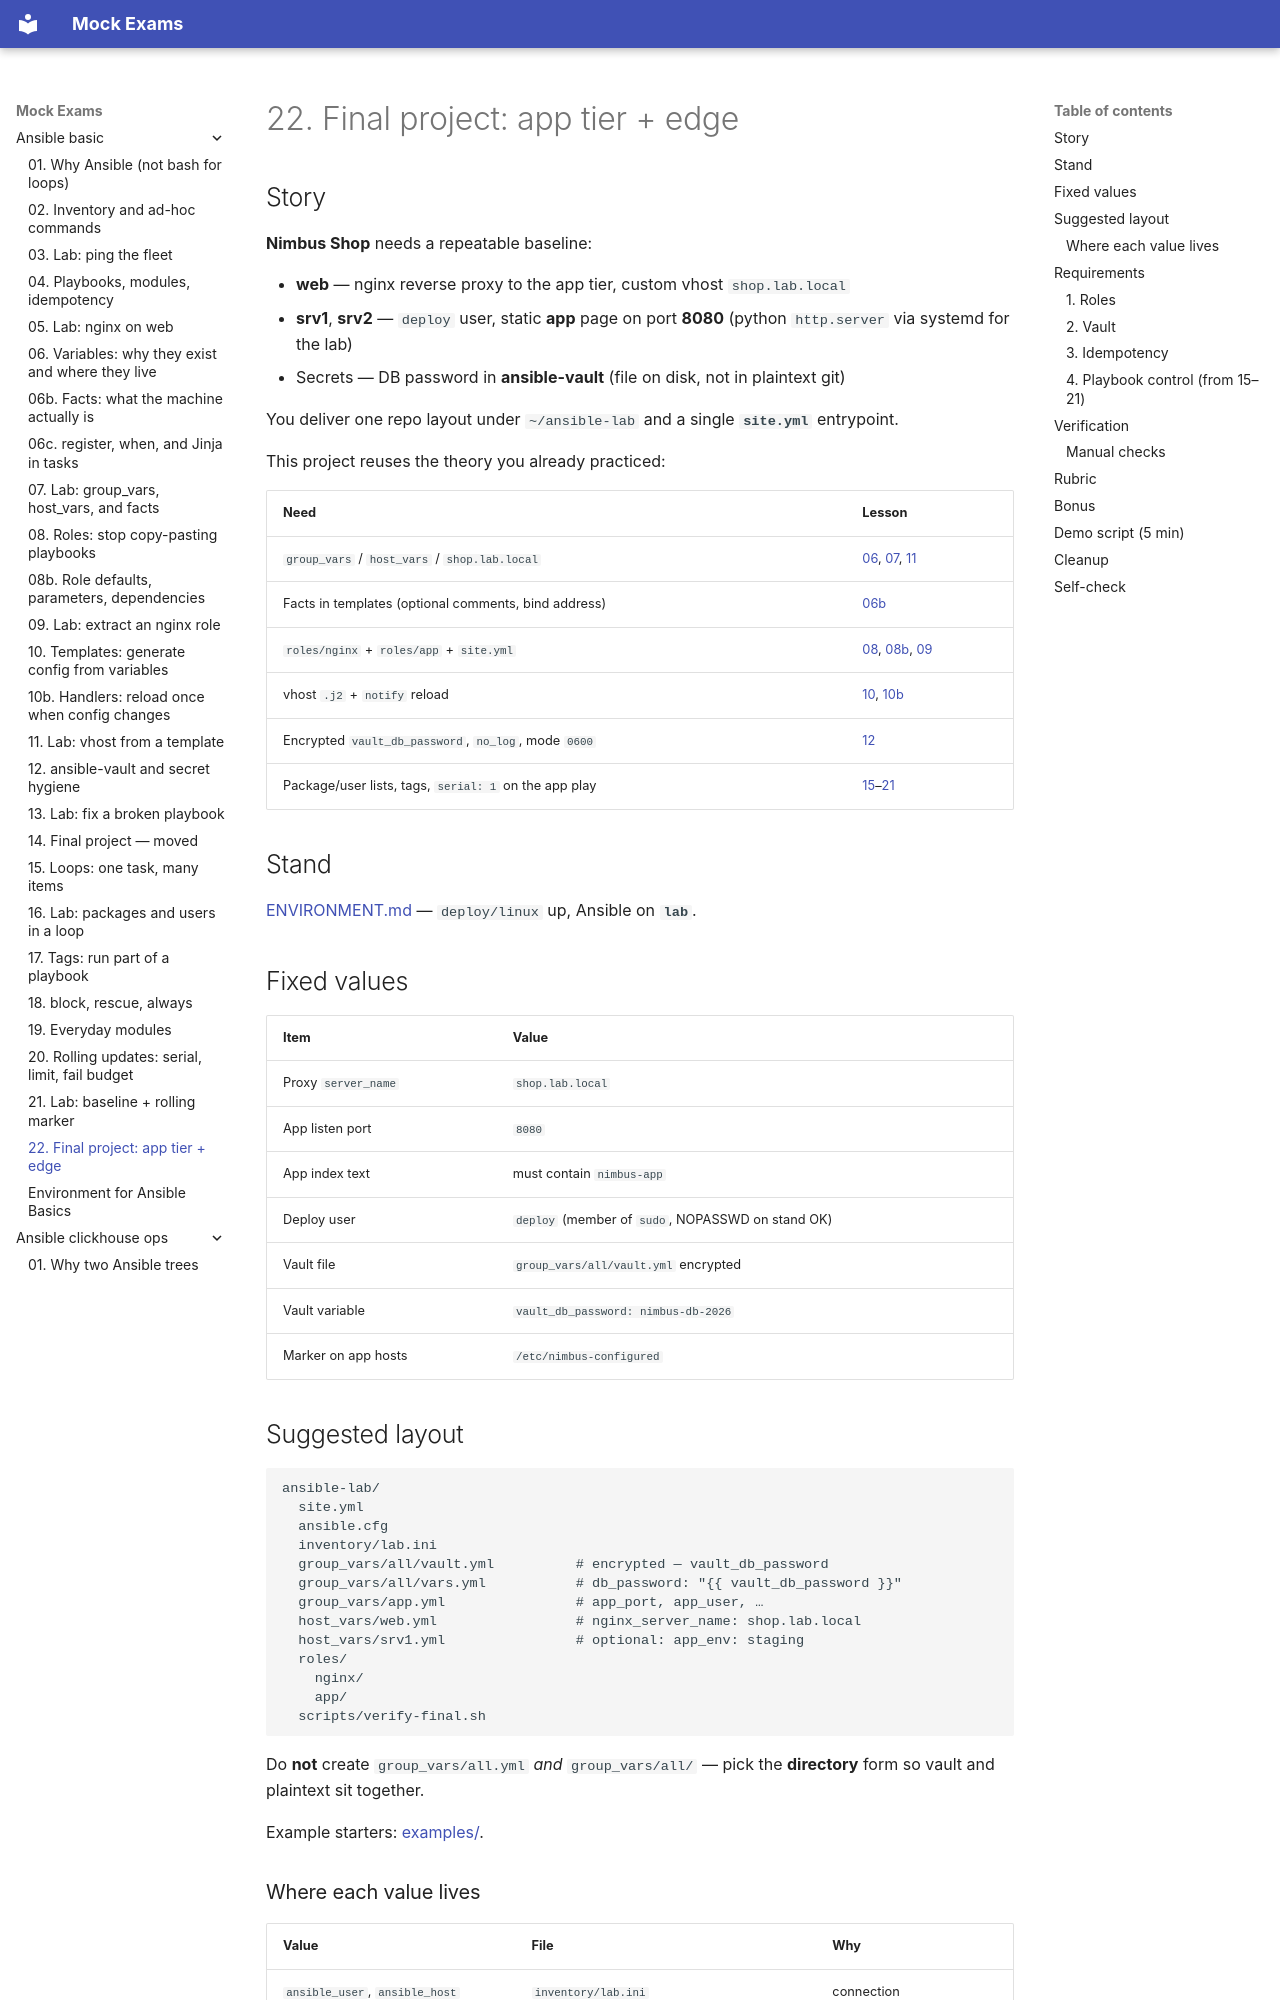

repository: FedorArbuzov/mock-exams · page: ansible-basic/22-final-project/index.html · generator: mkdocs

# 22. Final project: app tier + edge

## Story

**Nimbus Shop** needs a repeatable baseline:

- **web** — nginx reverse proxy to the app tier, custom vhost `shop.lab.local`
- **srv1**, **srv2** — `deploy` user, static **app** page on port **8080** (python `http.server` via systemd for the lab)
- Secrets — DB password in **ansible-vault** (file on disk, not in plaintext git)

You deliver one repo layout under `~/ansible-lab` and a single **`site.yml`** entrypoint.

This project reuses the theory you already practiced:

| Need | Lesson |
|------|--------|
| `group_vars` / `host_vars` / `shop.lab.local` | [06](06-variables-facts.md), [07](07-lab-variables.md), [11](11-lab-templates.md) |
| Facts in templates (optional comments, bind address) | [06b](06b-facts.md) |
| `roles/nginx` + `roles/app` + `site.yml` | [08](08-roles.md), [08b](08b-role-defaults.md), [09](09-lab-roles.md) |
| vhost `.j2` + `notify` reload | [10](10-templates-handlers.md), [10b](10b-handlers.md) |
| Encrypted `vault_db_password`, `no_log`, mode `0600` | [12](12-vault-secrets.md) |
| Package/user lists, tags, `serial: 1` on the app play | [15](15-loops.md)–[21](21-lab-rollout.md) |

## Stand

[ENVIRONMENT.md](ENVIRONMENT.md) — `deploy/linux` up, Ansible on **`lab`**.

## Fixed values

| Item | Value |
|------|--------|
| Proxy `server_name` | `shop.lab.local` |
| App listen port | `8080` |
| App index text | must contain `nimbus-app` |
| Deploy user | `deploy` (member of `sudo`, NOPASSWD on stand OK) |
| Vault file | `group_vars/all/vault.yml` encrypted |
| Vault variable | `vault_db_password: nimbus-db-2026` |
| Marker on app hosts | `/etc/nimbus-configured` |

## Suggested layout

```text
ansible-lab/
  site.yml
  ansible.cfg
  inventory/lab.ini
  group_vars/all/vault.yml          # encrypted — vault_db_password
  group_vars/all/vars.yml           # db_password: "{{ vault_db_password }}"
  group_vars/app.yml                # app_port, app_user, …
  host_vars/web.yml                 # nginx_server_name: shop.lab.local
  host_vars/srv1.yml                # optional: app_env: staging
  roles/
    nginx/
    app/
  scripts/verify-final.sh
```

Do **not** create `group_vars/all.yml` *and* `group_vars/all/` — pick the **directory** form so vault and plaintext sit together.

Example starters: [examples/](examples/README.md).
